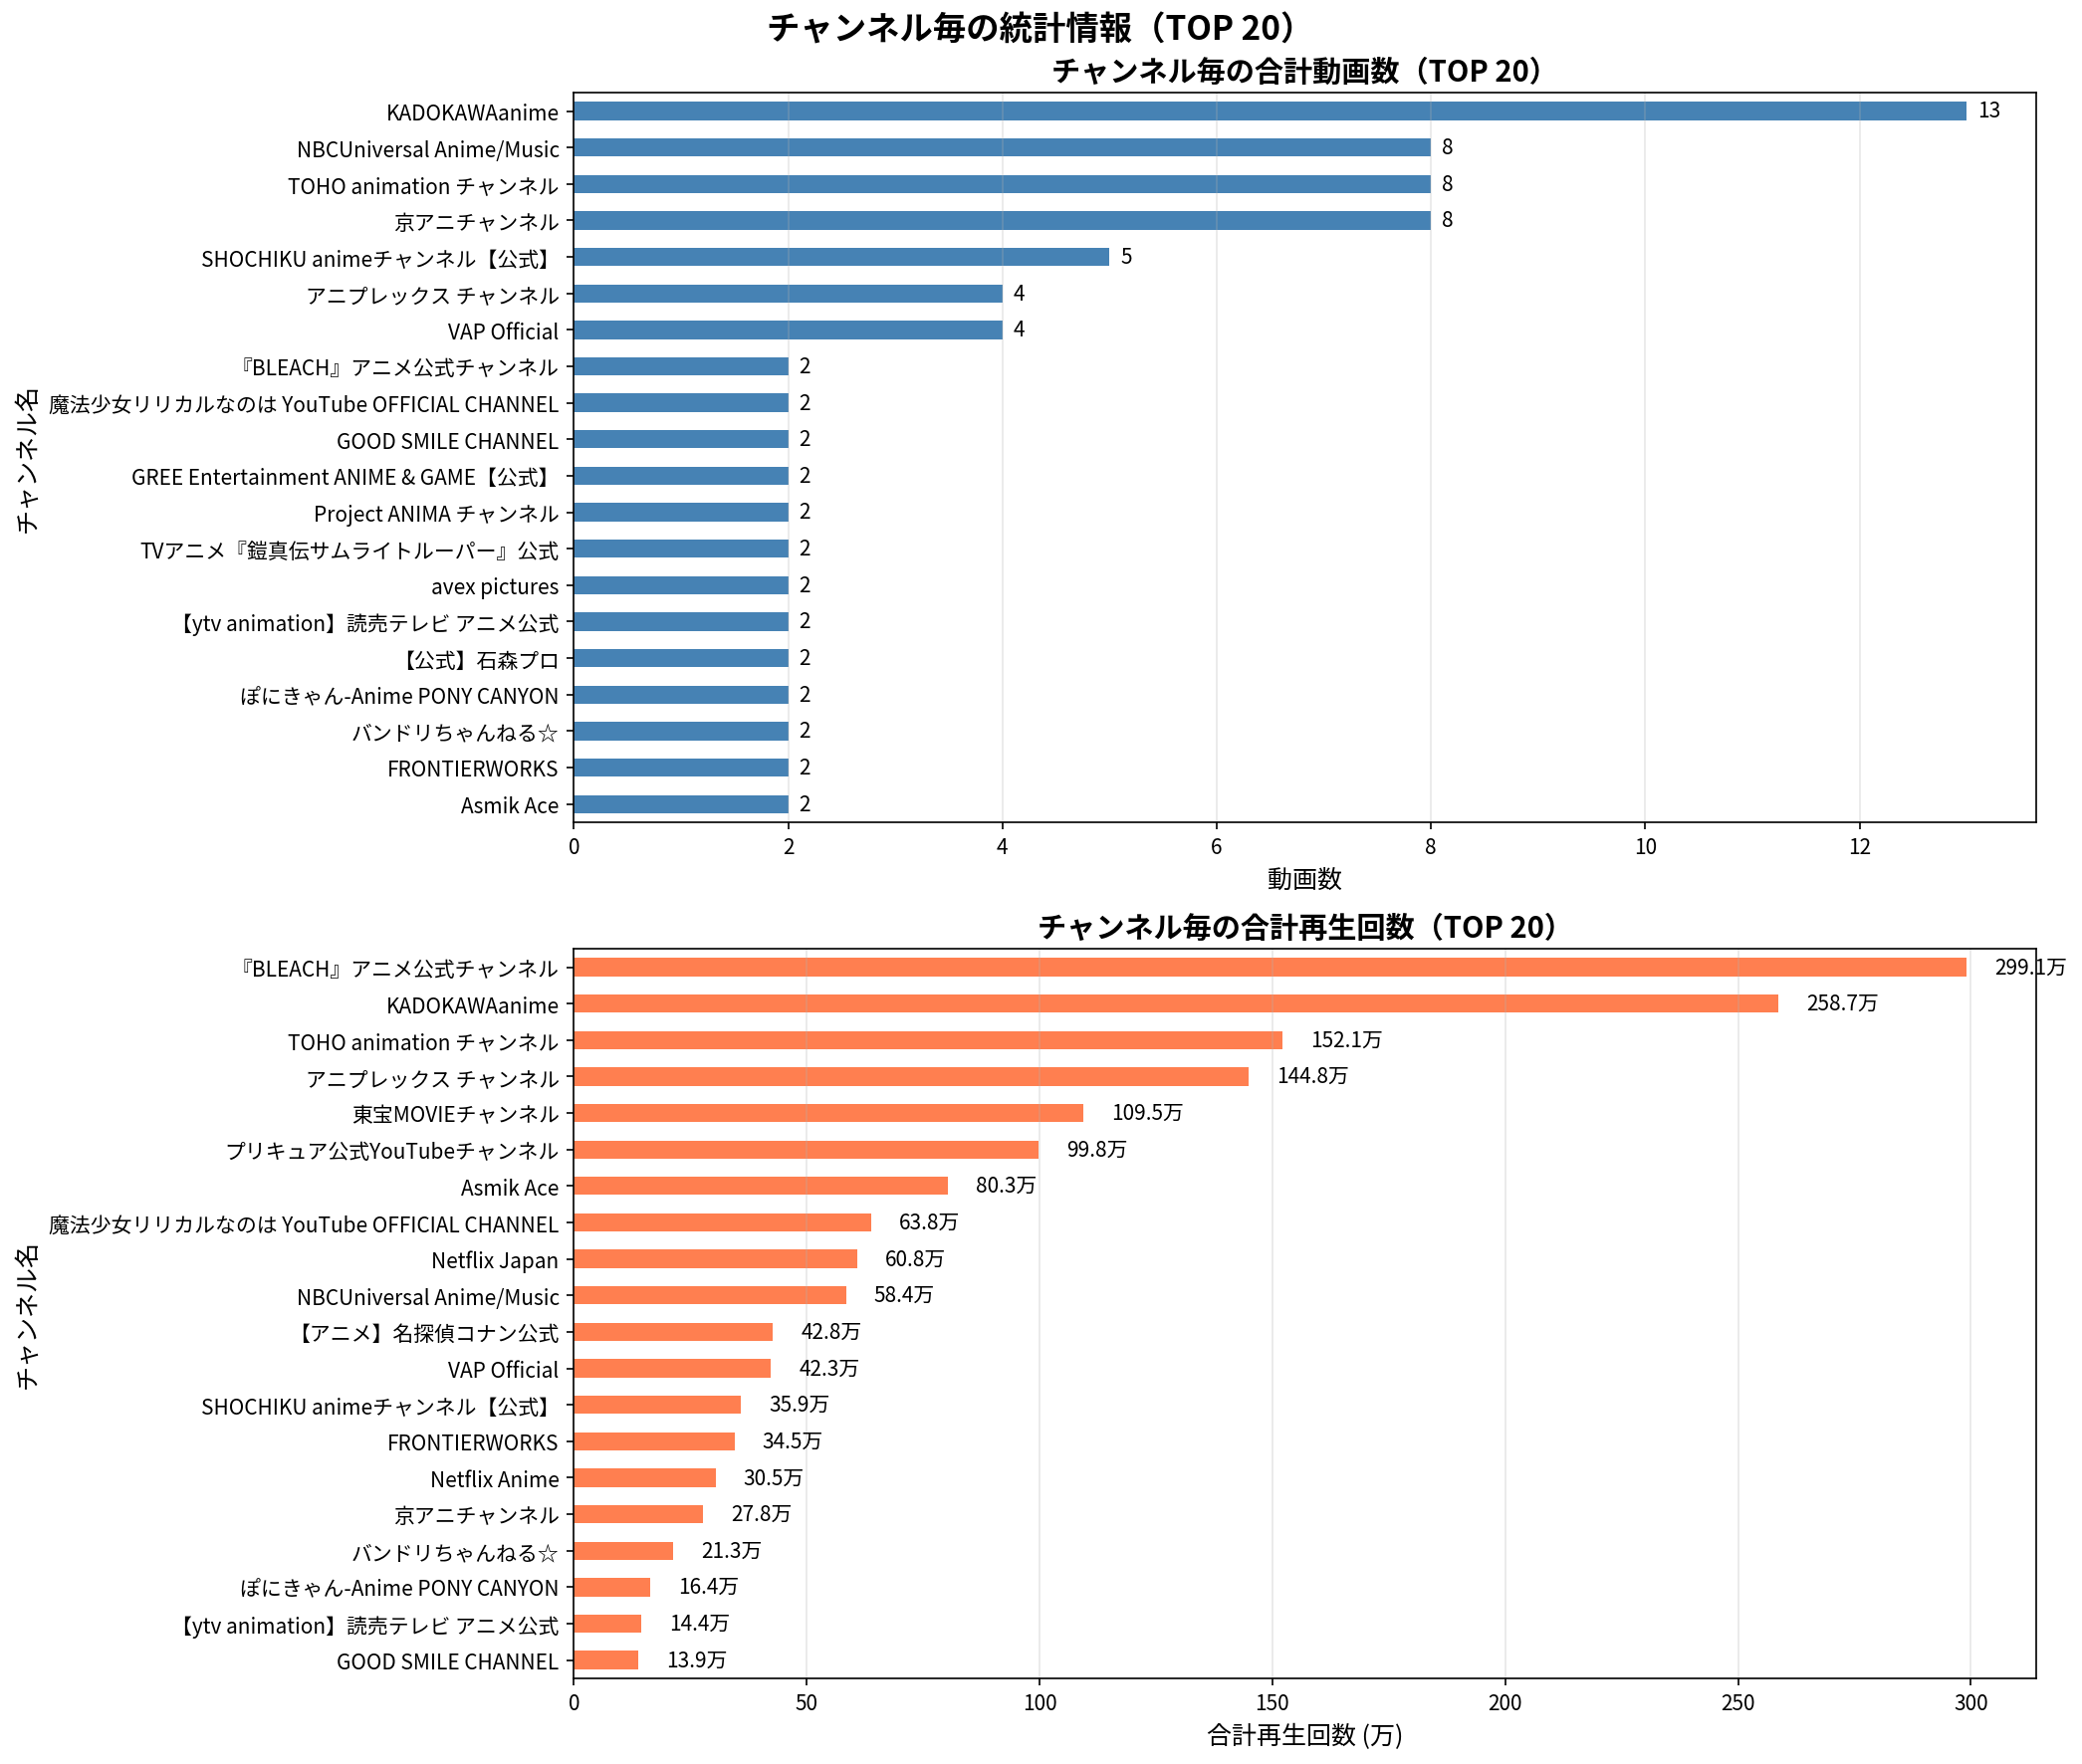

Data behind this chart, as committed beside it:
ランク, チャンネル名, 動画数, 合計再生回数, 平均再生回数
1, 『BLEACH』アニメ公式チャンネル, 2, 2991215, 1495608
2, KADOKAWAanime, 13, 2586992, 198999
3, TOHO animation チャンネル, 8, 1521033, 190129
4, アニプレックス チャンネル, 4, 1448295, 362074
5, 東宝MOVIEチャンネル, 1, 1094732, 1094732
6, プリキュア公式YouTubeチャンネル, 1, 998023, 998023
7, Asmik Ace, 2, 802798, 401399
8, 魔法少女リリカルなのは YouTube OFFICIAL CHANNEL, 2, 638061, 319030
9, Netflix Japan, 1, 607718, 607718
10, NBCUniversal Anime/Music, 8, 584455, 73057
11, 【アニメ】名探偵コナン公式, 1, 427705, 427705
12, VAP Official, 4, 423282, 105820
13, SHOCHIKU animeチャンネル【公式】, 5, 359427, 71885
14, FRONTIERWORKS, 2, 345104, 172552
15, Netflix Anime, 1, 304750, 304750
16, 京アニチャンネル, 8, 277703, 34713
17, バンドリちゃんねる☆, 2, 212621, 106310
18, ぽにきゃん-Anime PONY CANYON, 2, 164032, 82016
19, 【ytv animation】読売テレビ アニメ公式, 2, 144219, 72110
20, GOOD SMILE CHANNEL, 2, 138663, 69332
21, avex pictures, 2, 117517, 58758
22, 【公式】石森プロ, 2, 111789, 55894
23, GREE Entertainment ANIME & GAME【公式】, 2, 74209, 37104
24, MBS animation 公式チャンネル, 1, 61859, 61859
25, 【フジテレビ】アニメ公式チャンネル, 1, 50750, 50750
26, 【公式】アース・スター エンターテイメント, 2, 47213, 23606
27, ベイチューブ | BEYBLADE Channel, 1, 46200, 46200
28, 宝島社公式, 1, 21511, 21511
29, Project ANIMA チャンネル, 2, 20809, 10404
30, アニメ『神の雫』official YouTube channel, 1, 13009, 13009
31, TVアニメ『鎧真伝サムライトルーパー』公式, 2, 5184, 2592
